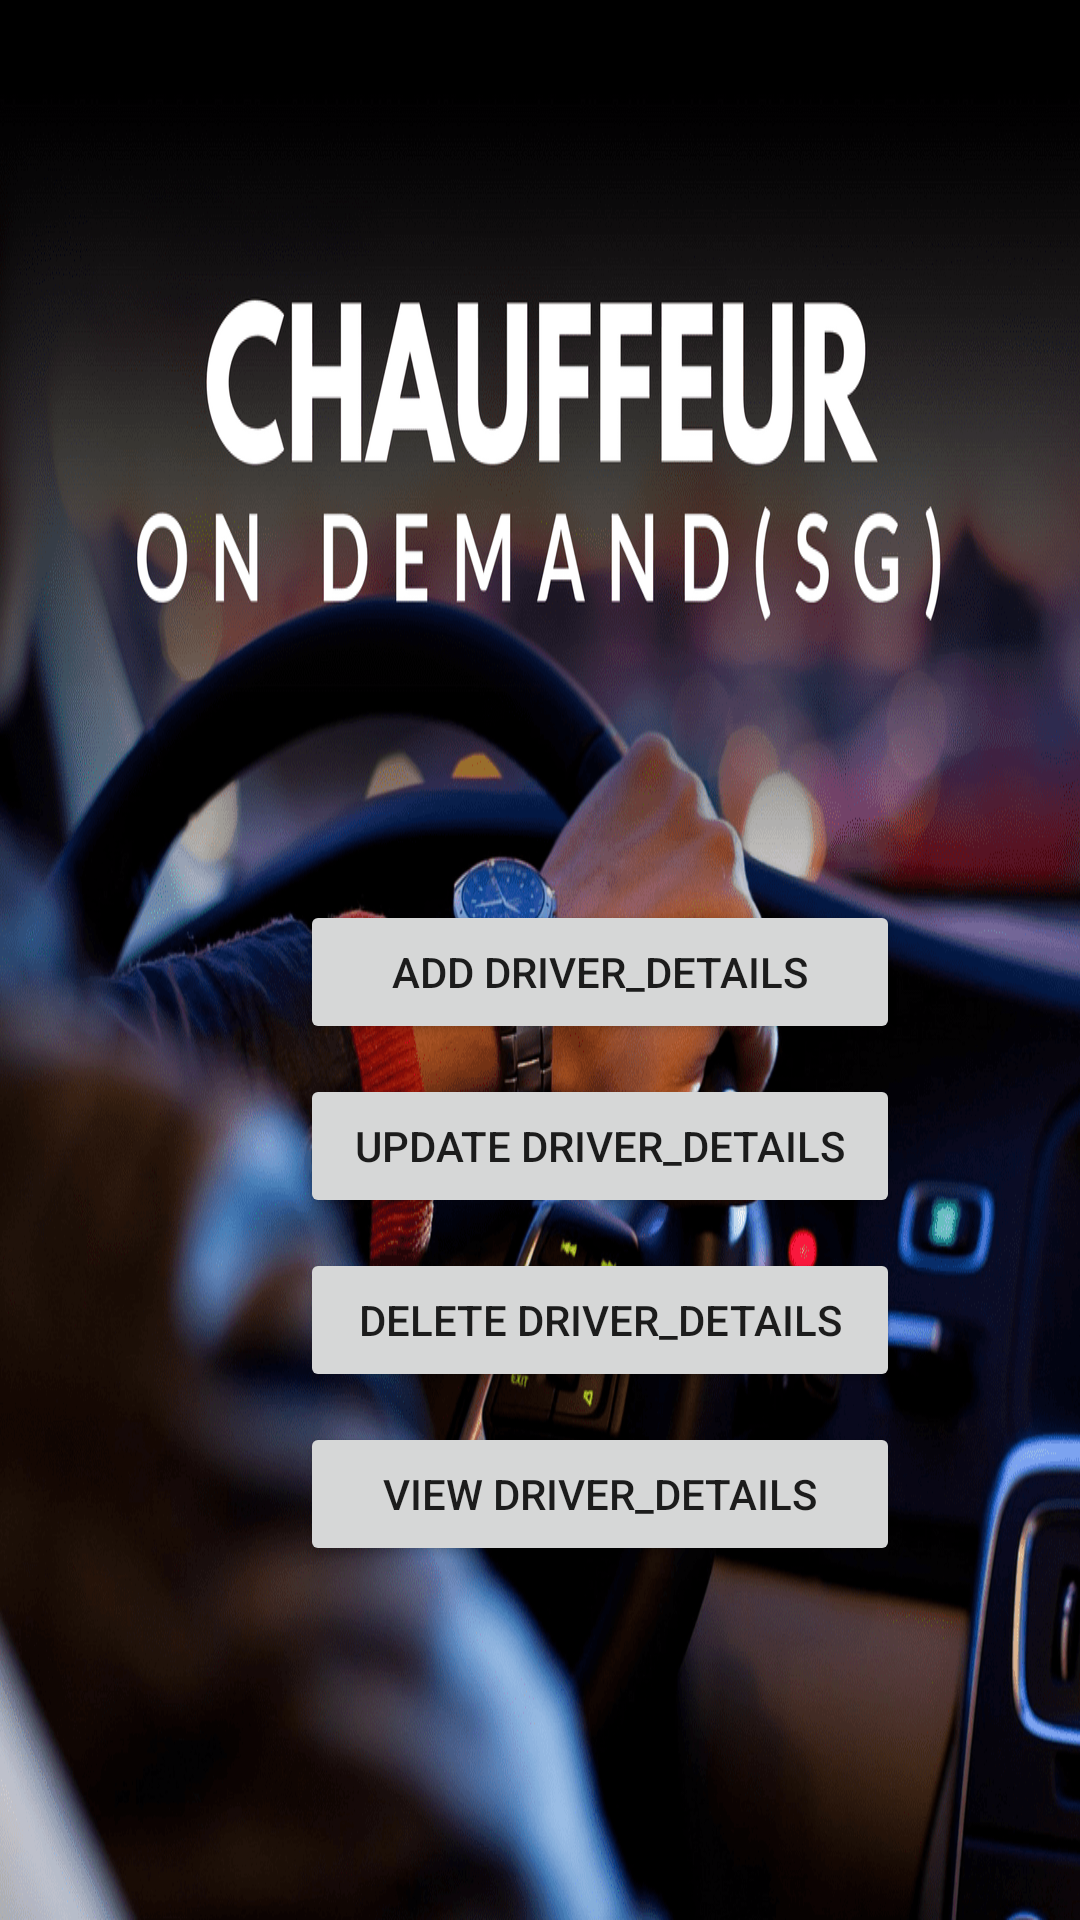

Here is an Android app screen rendered from its layout file. Give the layout XML and the strings, colors and styles it references.
<!-- AndroidManifest.xml: application theme AppTheme -->
<!-- res/layout/driver_detailsf.xml -->
<?xml version="1.0" encoding="utf-8"?>
<LinearLayout xmlns:android="http://schemas.android.com/apk/res/android"
    android:orientation="vertical" android:layout_width="match_parent"
    android:layout_height="match_parent"
    android:background="@mipmap/welcome">
    <Button
        android:layout_width="200dp"
        android:layout_height="wrap_content"
        android:text="Add Driver_details"
        android:id="@+id/btnadd"
        android:layout_marginTop="300dp"
        android:layout_marginLeft="100dp"
        />
    <Button
        android:layout_width="200dp"
        android:layout_height="wrap_content"
        android:text="Update Driver_details"
        android:id="@+id/btnupdate"
        android:layout_marginTop="10dp"
        android:layout_marginLeft="100dp"
        />
    <Button
        android:layout_width="200dp"
        android:layout_height="wrap_content"
        android:text="Delete Driver_details"
        android:id="@+id/btndelete"
        android:layout_marginTop="10dp"
        android:layout_marginLeft="100dp"
        />
    <Button
        android:layout_width="200dp"
        android:layout_height="wrap_content"
        android:text="View Driver_details"
        android:id="@+id/btnview"
        android:layout_marginTop="10dp"
        android:layout_marginLeft="100dp"
        />

</LinearLayout>
<!-- resources referenced by this layout -->
<resources>
  <!-- mipmap welcome: png bitmap (mipmap-mdpi, 335003 bytes) -->
  <style name="AppTheme" parent="Theme.AppCompat.Light.DarkActionBar">
          
          <item name="colorPrimary">@color/colorPrimary</item>
          <item name="colorPrimaryDark">@color/colorPrimaryDark</item>
          <item name="colorAccent">@color/colorAccent</item>
      </style>
  <color name="colorPrimary">#FF1744</color>
  <color name="colorPrimaryDark">#2F3332</color>
  <color name="colorAccent">#D81B60</color>
</resources>
